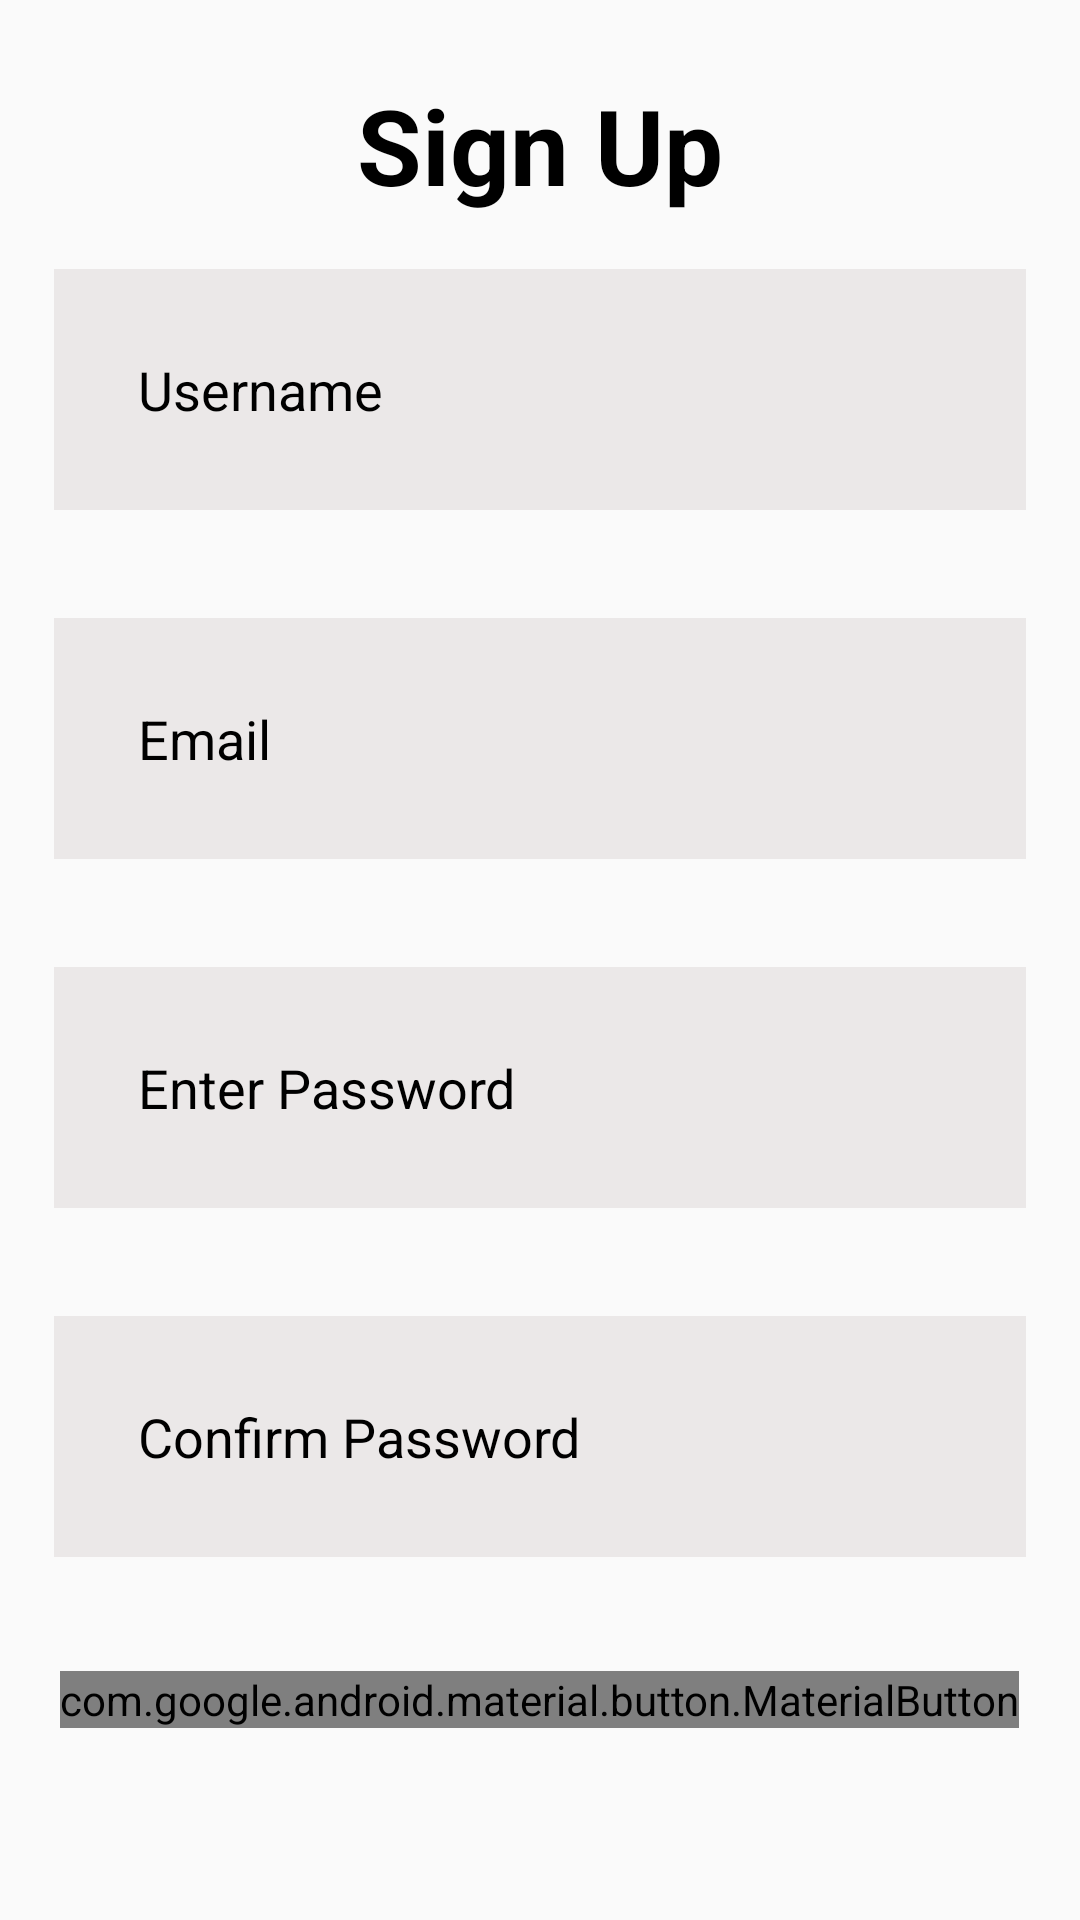

Reconstruct the res/layout file that produces this screen, plus the resources it refers to.
<!-- AndroidManifest.xml: application theme Theme.Lastone -->
<!-- res/layout/activity_register.xml -->
<?xml version="1.0" encoding="utf-8"?>
<RelativeLayout xmlns:android="http://schemas.android.com/apk/res/android"
    xmlns:app="http://schemas.android.com/apk/res-auto"
    xmlns:tools="http://schemas.android.com/tools"
    android:layout_width="match_parent"
    android:layout_height="match_parent"
    tools:context=".Register">

    <TextView
        android:id="@+id/signuptitle"
        android:layout_width="match_parent"
        android:layout_height="wrap_content"
        android:layout_marginStart="25dp"
        android:layout_marginTop="25dp"
        android:layout_marginEnd="25dp"
        android:layout_marginBottom="@color/white"
        android:gravity="center"
        android:text="Sign Up"
        android:textColor="@color/black"
        android:textSize="35dp"
        android:textStyle="bold" />

    <EditText
        android:id="@+id/username"
        android:layout_width="match_parent"
        android:layout_height="wrap_content"
        android:layout_below="@+id/signuptitle"
        android:layout_marginStart="18dp"
        android:layout_marginTop="18dp"
        android:layout_marginEnd="18dp"
        android:layout_marginBottom="18dp"
        android:background="#30AA9898"
        android:hint="Username"
        android:padding="28dp"
        android:textColor="@color/black"
        android:textColorHint="@color/black"
        />

    <EditText
        android:id="@+id/email"
        android:layout_width="match_parent"
        android:layout_height="wrap_content"
        android:layout_below="@+id/username"
        android:layout_marginStart="18dp"
        android:layout_marginTop="18dp"
        android:layout_marginEnd="18dp"
        android:layout_marginBottom="18dp"
        android:background="#30AA9898"
        android:hint="Email"
        android:padding="28dp"
        android:textColor="@color/black"
        android:textColorHint="@color/black"
        android:drawablePadding="10dp"/>

    <EditText
        android:id="@+id/password"
        android:layout_width="match_parent"
        android:layout_height="wrap_content"
        android:layout_below="@+id/email"
        android:layout_marginStart="18dp"
        android:layout_marginTop="18dp"
        android:layout_marginEnd="18dp"
        android:layout_marginBottom="18dp"
        android:background="#30AA9898"
        android:hint="Enter Password"
        android:padding="28dp"
        android:textColor="@color/black"
        android:textColorHint="@color/black"
        android:drawablePadding="10dp"
        android:inputType="textPassword"/>

    <EditText
        android:id="@+id/repassword"
        android:layout_width="match_parent"
        android:layout_height="wrap_content"
        android:layout_below="@+id/password"
        android:layout_marginStart="18dp"
        android:layout_marginTop="18dp"
        android:layout_marginEnd="18dp"
        android:layout_marginBottom="18dp"
        android:background="#30AA9898"
        android:hint="Confirm Password"
        android:padding="28dp"
        android:textColor="@color/black"
        android:textColorHint="@color/black"
        android:drawablePadding="10dp"
        android:inputType="textPassword"/>

    <com.google.android.material.button.MaterialButton
        android:layout_width="wrap_content"
        android:layout_height="wrap_content"
        android:id="@+id/signupbtn"
        android:text="SIGN UP"
        android:layout_below="@id/repassword"
        android:layout_centerHorizontal="true"
        app:backgroundTint="@color/black"
        android:layout_margin="20dp"/>

</RelativeLayout>
<!-- resources referenced by this layout -->
<resources>
  <style name="Theme.Lastone" parent="Base.Theme.Lastone" />
  <style name="Base.Theme.Lastone" parent="Theme.AppCompat.Light.NoActionBar">
          
          
      </style>
  <!-- not gathered from this repository: default colours our renderer supplied (Android Studio template values) -->
  <color name="black">#FF000000</color>
  <color name="white">#FFFFFFFF</color>
</resources>
